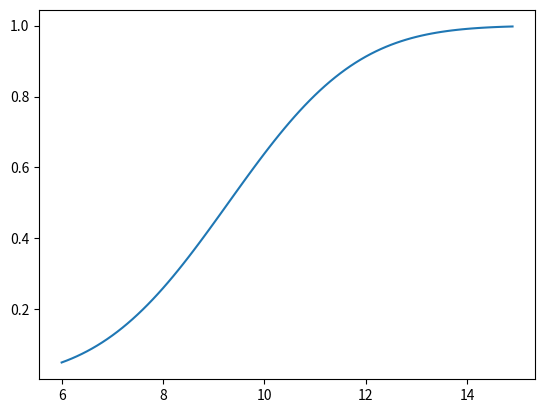

Recreate this plot in Python.
import numpy as np
from scipy.stats import beta
import matplotlib.pyplot as plt
from scipy.special import erf
import math

def power_fnc(x):
    C = 9.29
    mu = x
    sigma = 2
    znum = C - mu
    zden = (sigma * math.sqrt(2))
    z = znum / zden
    err = erf(z)
    return 1 - (.5 * (1 + err))


t1 = np.arange(6.0, 15.0, 0.1)
plt.plot(t1, power_fnc(t1), label="")

plt.show()
